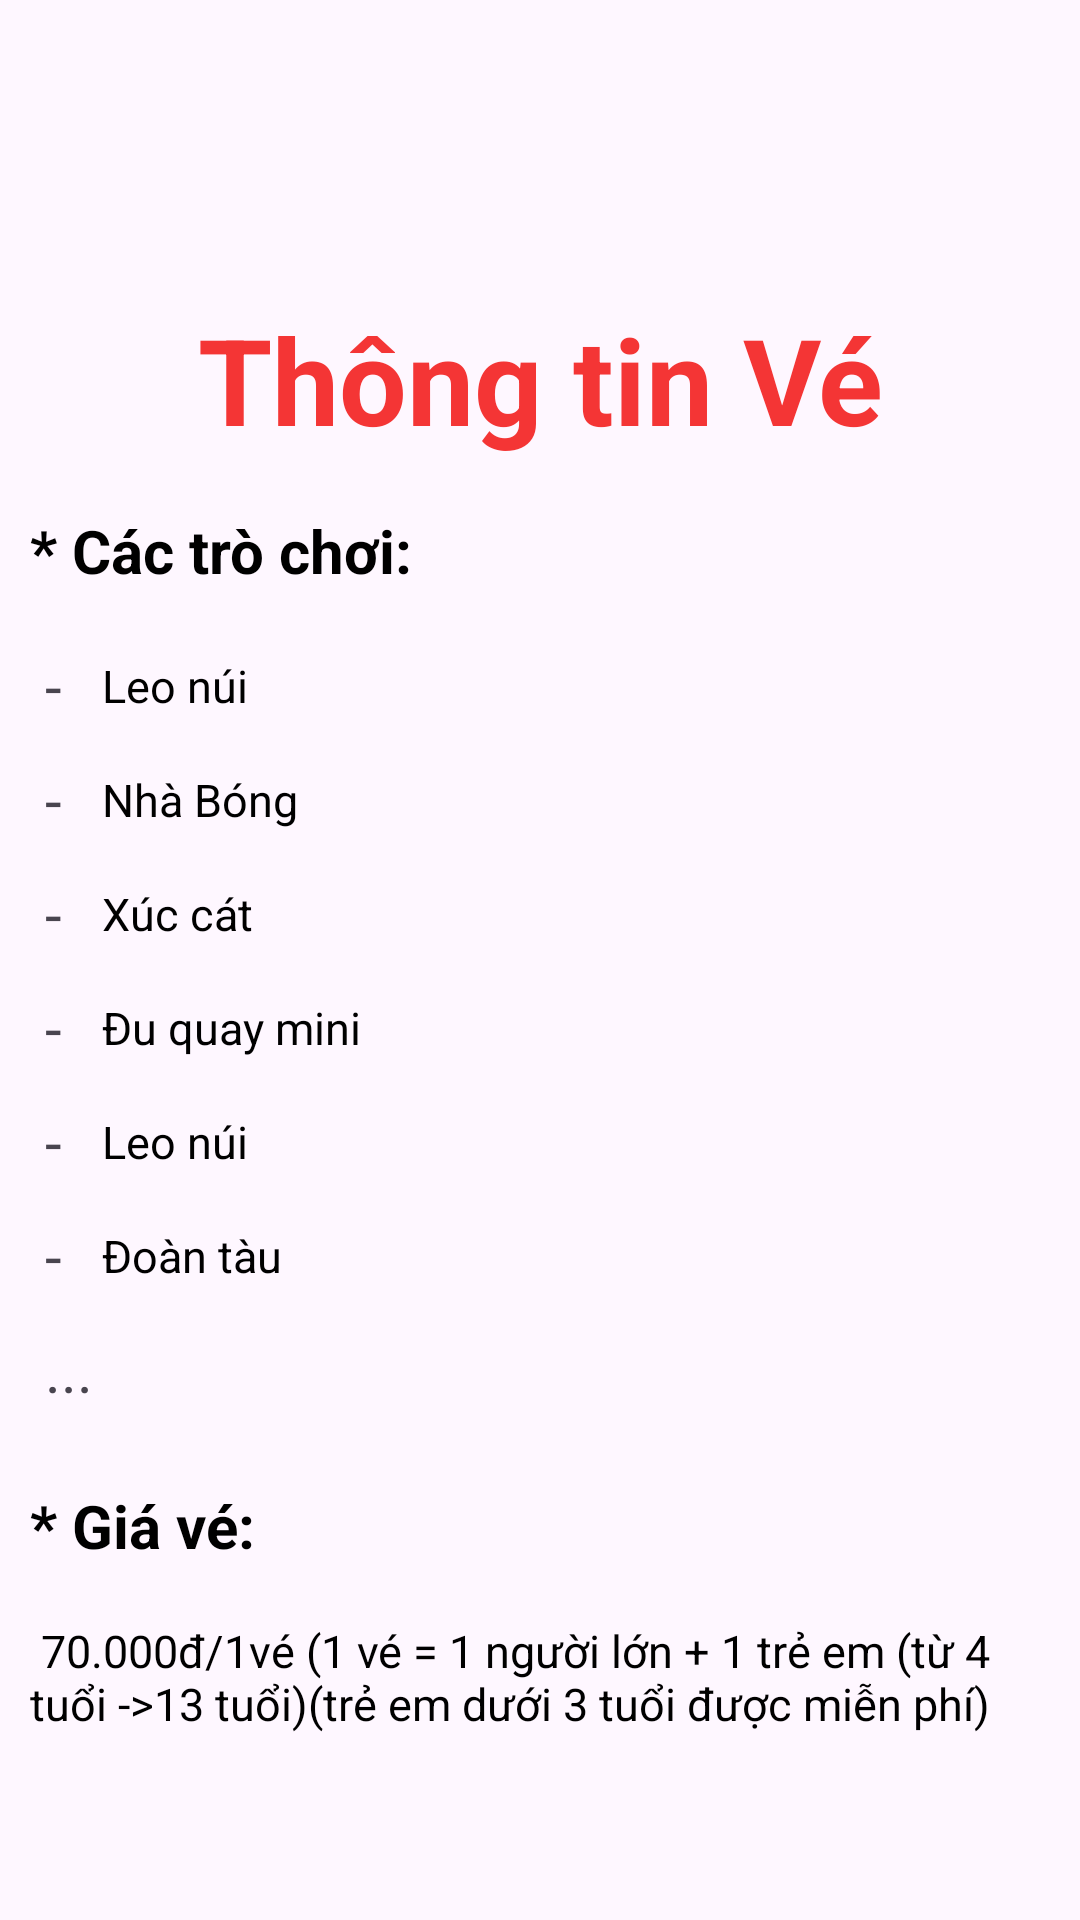

Layout XML and referenced resources for this Android screen:
<!-- AndroidManifest.xml: application theme Theme.KhuVuichoi_N6 -->
<!-- res/layout/fragment_info_.xml -->
<?xml version="1.0" encoding="utf-8"?>
<LinearLayout
    xmlns:android="http://schemas.android.com/apk/res/android"
    android:layout_width="match_parent"
    android:layout_height="wrap_content"
    android:orientation="vertical"
    android:padding="10dp"
    android:gravity="center">


    <LinearLayout
        android:layout_width="match_parent"
        android:layout_height="59dp"
        android:layout_marginTop="35dp"
        android:orientation="horizontal"
        >
        <TextView
            android:id="@+id/btn_huy"
            android:layout_width="match_parent"
            android:layout_height="match_parent"
            android:layout_gravity="center"
            android:textStyle="bold"
            android:gravity="center"
            android:textColor="#F43535"
            android:text="Thông tin Vé"
            android:textSize="40dp" />


    </LinearLayout>
    <LinearLayout
        android:layout_width="match_parent"
        android:layout_height="59dp"
        android:orientation="horizontal"
        >



        <TextView
            android:layout_width="256dp"
            android:layout_height="31dp"
            android:layout_gravity="center"
            android:text="* Các trò chơi:"
            android:textColor="@color/black"
            android:textSize="20dp"
            android:textStyle="bold" />


    </LinearLayout>

    <LinearLayout
        android:layout_width="match_parent"
        android:layout_height="38dp"
        android:orientation="horizontal">

        <TextView
            android:layout_width="19dp"
            android:layout_height="wrap_content"
            android:layout_marginLeft="5dp"
            android:backgroundTint="#7A7777"
            android:text="-"
            android:textSize="20dp" />

        <TextView
            android:layout_width="256dp"
            android:layout_height="31dp"
            android:layout_gravity="center"
            android:text="Leo núi"
            android:textColor="@color/black"
            android:textSize="15dp"
            />
    </LinearLayout>

    <LinearLayout
        android:layout_width="match_parent"
        android:layout_height="38dp"
        android:orientation="horizontal">

        <TextView
            android:layout_width="19dp"
            android:layout_height="wrap_content"
            android:layout_marginLeft="5dp"
            android:backgroundTint="#7A7777"
            android:text="-"
            android:textSize="20dp" />

        <TextView
            android:layout_width="256dp"
            android:layout_height="31dp"
            android:layout_gravity="center"
            android:text="Nhà Bóng"
            android:textColor="@color/black"
            android:textSize="15dp"
            />
    </LinearLayout>
    <LinearLayout
        android:layout_width="match_parent"
        android:layout_height="38dp"
        android:orientation="horizontal">

        <TextView
            android:layout_width="19dp"
            android:layout_height="wrap_content"
            android:layout_marginLeft="5dp"
            android:backgroundTint="#7A7777"
            android:text="-"
            android:textSize="20dp" />

        <TextView
            android:layout_width="256dp"
            android:layout_height="31dp"
            android:layout_gravity="center"
            android:text="Xúc cát"
            android:textColor="@color/black"
            android:textSize="15dp"
            />
    </LinearLayout>
    <LinearLayout
        android:layout_width="match_parent"
        android:layout_height="38dp"
        android:orientation="horizontal">

        <TextView
            android:layout_width="19dp"
            android:layout_height="wrap_content"
            android:layout_marginLeft="5dp"
            android:backgroundTint="#7A7777"
            android:text="-"
            android:textSize="20dp" />

        <TextView
            android:layout_width="256dp"
            android:layout_height="31dp"
            android:layout_gravity="center"
            android:text="Đu quay mini"
            android:textColor="@color/black"
            android:textSize="15dp"
            />
    </LinearLayout>
    <LinearLayout
        android:layout_width="match_parent"
        android:layout_height="38dp"
        android:orientation="horizontal">

        <TextView
            android:layout_width="19dp"
            android:layout_height="wrap_content"
            android:layout_marginLeft="5dp"
            android:backgroundTint="#7A7777"
            android:text="-"
            android:textSize="20dp" />

        <TextView
            android:layout_width="256dp"
            android:layout_height="31dp"
            android:layout_gravity="center"
            android:text="Leo núi"
            android:textColor="@color/black"
            android:textSize="15dp"
            />
    </LinearLayout>
    <LinearLayout
        android:layout_width="match_parent"
        android:layout_height="38dp"
        android:orientation="horizontal">

        <TextView
            android:layout_width="19dp"
            android:layout_height="wrap_content"
            android:layout_marginLeft="5dp"
            android:backgroundTint="#7A7777"
            android:text="-"
            android:textSize="20dp" />

        <TextView
            android:layout_width="256dp"
            android:layout_height="31dp"
            android:layout_gravity="center"
            android:text="Đoàn tàu"
            android:textColor="@color/black"
            android:textSize="15dp"
            />
    </LinearLayout>
    <LinearLayout
        android:layout_width="match_parent"
        android:layout_height="38dp"
        android:orientation="horizontal">

        <TextView
            android:layout_width="19dp"
            android:layout_height="wrap_content"
            android:layout_marginLeft="5dp"
            android:backgroundTint="#7A7777"
            android:text="...."
            android:textSize="20dp" />
    </LinearLayout>
    <LinearLayout
        android:layout_width="match_parent"
        android:layout_height="59dp"
        android:orientation="horizontal"
        >
        <TextView
            android:layout_width="256dp"
            android:layout_height="31dp"
            android:layout_gravity="center"
            android:text="* Giá vé:"
            android:textColor="@color/black"
            android:textSize="20dp"
            android:textStyle="bold" />
    </LinearLayout>
    <LinearLayout
        android:layout_width="match_parent"
        android:layout_height="38dp"
        android:orientation="horizontal">



        <TextView
            android:layout_width="match_parent"
            android:layout_height="match_parent"
            android:layout_gravity="center"
            android:text=" 70.000đ/1vé (1 vé = 1 người lớn + 1 trẻ em (từ 4 tuổi ->13 tuổi)(trẻ em dưới 3 tuổi được miễn phí) "
            android:textColor="@color/black"
            android:textSize="15dp" />
    </LinearLayout>

    
    
    
    
    
    
    
    

</LinearLayout>
<!-- resources referenced by this layout -->
<resources>
  <style name="Theme.KhuVuichoi_N6" parent="Base.Theme.KhuVuichoi_N6" />
  <style name="Base.Theme.KhuVuichoi_N6" parent="Theme.Material3.DayNight.NoActionBar">
          
          
      </style>
  <!-- not gathered from this repository: default colours our renderer supplied (Android Studio template values) -->
  <color name="black">#FF000000</color>
</resources>
